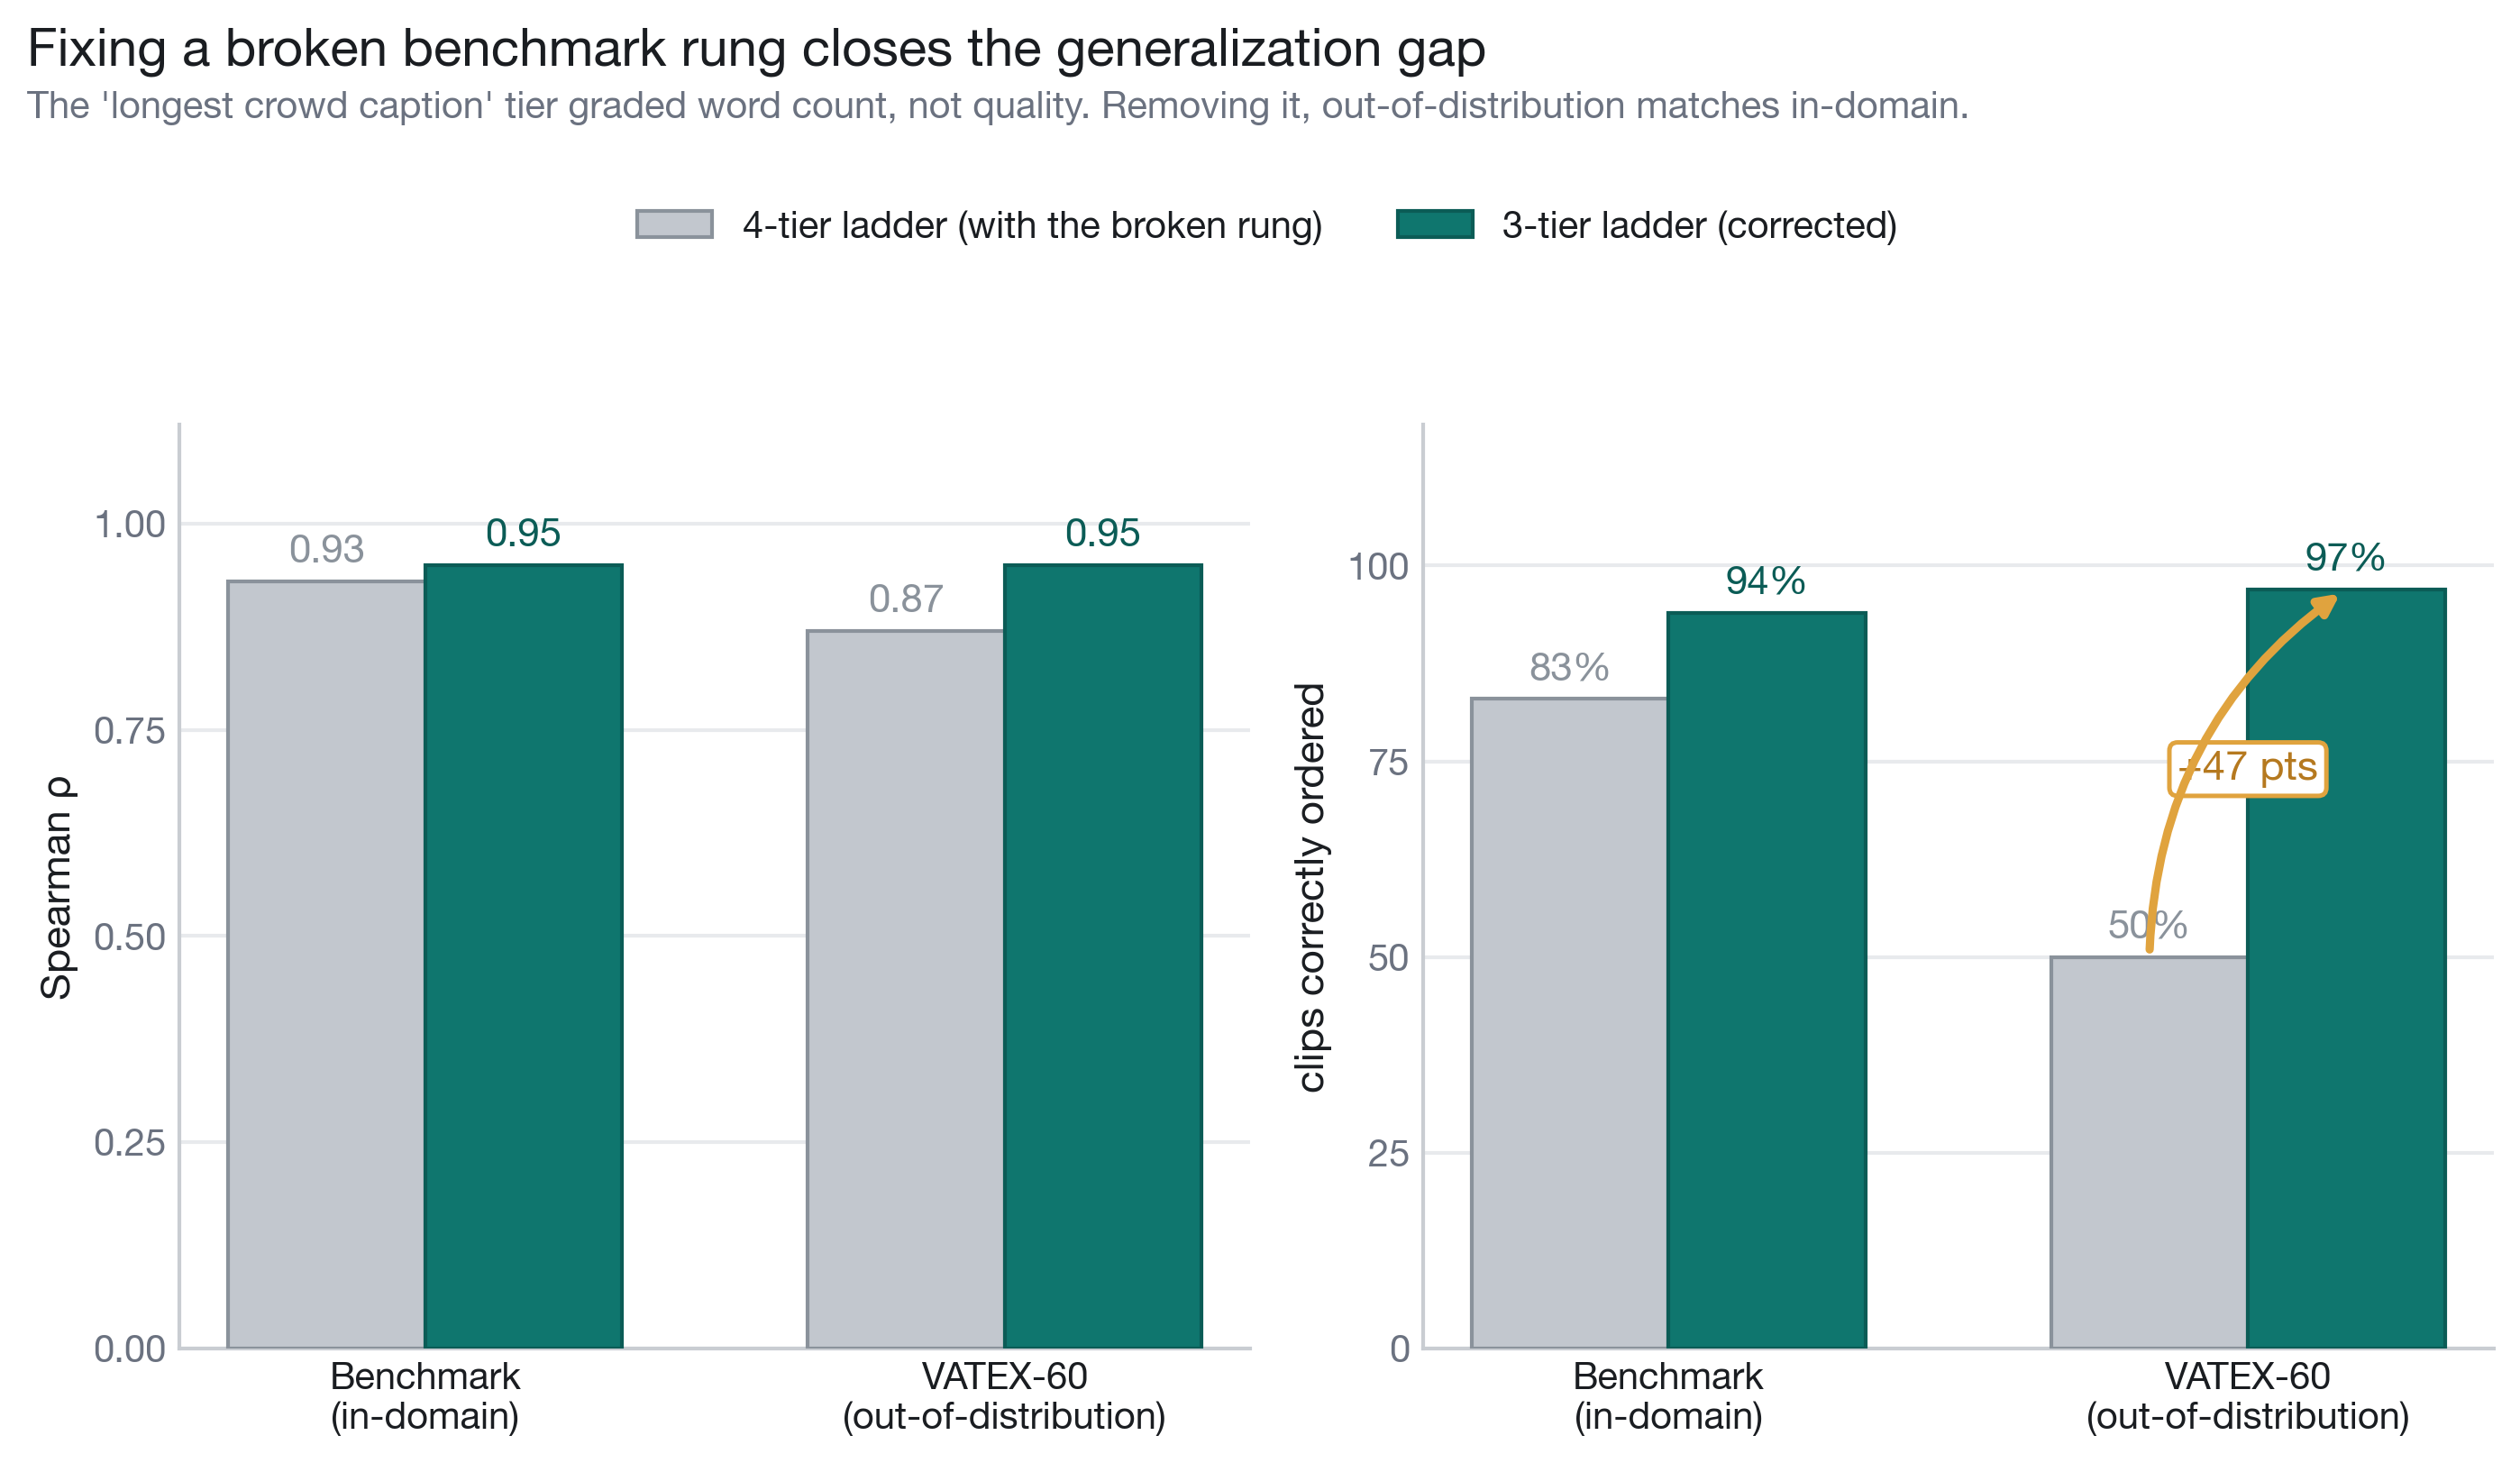

Reproduce this figure in Python.
"""Fig 2 - corrected ladder, restyled. Two panels: rho and % correctly ordered."""
from __future__ import annotations

import matplotlib.pyplot as plt
import numpy as np
import scenetwin_style as st

GROUPS = ["Benchmark\n(in-domain)", "VATEX-60\n(out-of-distribution)"]
RHO = {"4tier": [0.93, 0.87], "3tier": [0.95, 0.95]}
ORD = {"4tier": [83, 50], "3tier": [94, 97]}

st.use()
fig, axes = plt.subplots(1, 2, figsize=(9.4, 4.8))
x = np.arange(2)
w = 0.34


def panel(ax, before, after, ymax, fmt, ylabel):
    st.style_axes(ax)
    ax.bar(x - w / 2, before, w, color=st.NEUTRAL, edgecolor=st.NEUTRAL_D, lw=1.0, zorder=3)
    ax.bar(x + w / 2, after, w, color=st.OURS, edgecolor=st.OURS_HI, lw=1.0, zorder=3)
    for xi, b, a in zip(x, before, after):
        ax.text(xi - w / 2, b + ymax * 0.012, fmt(b), ha="center", va="bottom",
                fontsize=10.5, color=st.NEUTRAL_D, fontweight="bold")
        ax.text(xi + w / 2, a + ymax * 0.012, fmt(a), ha="center", va="bottom",
                fontsize=10.5, color=st.OURS_HI, fontweight="bold")
    ax.set_xticks(x)
    ax.set_xticklabels(GROUPS, fontsize=10, color=st.INK)
    ax.set_ylim(0, ymax)
    ax.set_ylabel(ylabel)
    return ax


a0 = panel(axes[0], RHO["4tier"], RHO["3tier"], 1.12, lambda v: f"{v:.2f}", "Spearman ρ")
a0.set_yticks([0, 0.25, 0.5, 0.75, 1.0])
a1 = panel(axes[1], ORD["4tier"], ORD["3tier"], 118, lambda v: f"{v:.0f}%", "clips correctly ordered")
a1.set_yticks([0, 25, 50, 75, 100])

# hero callout: the OOD ordering jump 50 -> 97
xj = 1
a1.annotate("", xy=(xj + w / 2, 97), xytext=(xj - w / 2, 50),
            arrowprops=dict(arrowstyle="-|>", color=st.HIGHLIGHT, lw=2.2,
                            connectionstyle="arc3,rad=-0.25"), zorder=6)
a1.text(xj, 74, "+47 pts", ha="center", va="center", fontsize=11, fontweight="bold",
        color="#B5791F", bbox=dict(boxstyle="round,pad=0.2", fc="white", ec=st.HIGHLIGHT, lw=1.2))

# shared legend, top, outside both panels
import matplotlib.patches as mp
fig.legend(handles=[
    mp.Patch(fc=st.NEUTRAL, ec=st.NEUTRAL_D, label="4-tier ladder (with the broken rung)"),
    mp.Patch(fc=st.OURS, ec=st.OURS_HI, label="3-tier ladder (corrected)"),
], loc="upper center", ncol=2, fontsize=10, frameon=False, bbox_to_anchor=(0.5, 1.005))

fig.suptitle("Fixing a broken benchmark rung closes the generalization gap",
             x=0.012, y=1.12, ha="left", fontsize=14, fontweight="bold", color=st.INK)
fig.text(0.012, 1.05, "The 'longest crowd caption' tier graded word count, not quality. "
         "Removing it, out-of-distribution matches in-domain.",
         ha="left", fontsize=10, color=st.MUTE)
fig.tight_layout(rect=[0, 0, 1, 0.92])
st.save(fig, "scenetwin_corrected_ladder_v2")
